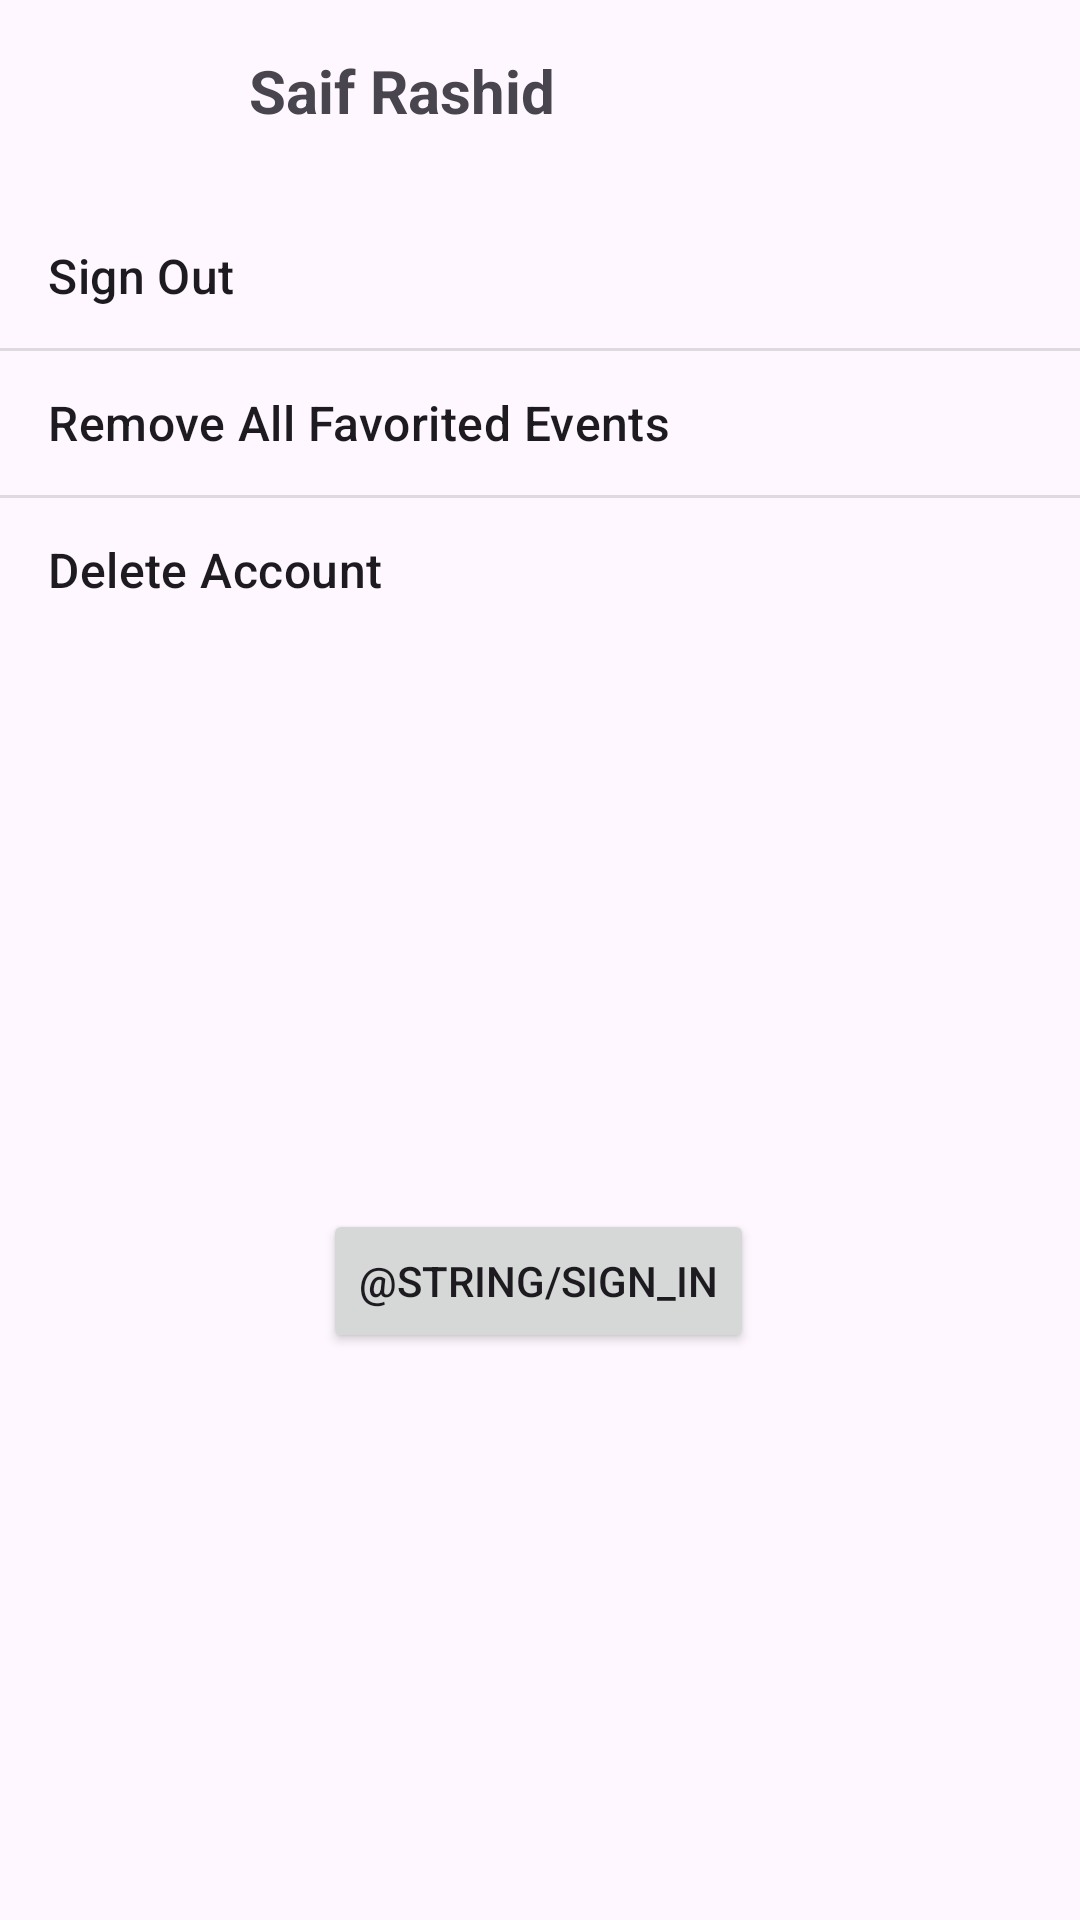

Reconstruct the res/layout file that produces this screen, plus the resources it refers to.
<!-- AndroidManifest.xml: application theme Theme.TicketFinderApp -->
<!-- res/layout/fragment_settings.xml -->
<?xml version="1.0" encoding="utf-8"?>
<androidx.constraintlayout.widget.ConstraintLayout xmlns:android="http://schemas.android.com/apk/res/android"
    xmlns:app="http://schemas.android.com/apk/res-auto"
    xmlns:tools="http://schemas.android.com/tools"
    android:layout_width="match_parent"
    android:layout_height="match_parent"
    tools:context=".ui.settings.SettingsFragment">

    <Button
        android:id="@+id/login_button2"
        android:layout_width="wrap_content"
        android:layout_height="wrap_content"
        android:text="@string/sign_in"
        app:layout_constraintBottom_toBottomOf="parent"
        app:layout_constraintEnd_toEndOf="parent"
        app:layout_constraintHorizontal_bias="0.498"
        app:layout_constraintStart_toStartOf="parent"
        app:layout_constraintTop_toBottomOf="@+id/listView_settings" />

    <TextView
        android:id="@+id/text_settings"
        android:layout_width="match_parent"
        android:layout_height="wrap_content"
        android:layout_marginStart="8dp"
        android:layout_marginTop="8dp"
        android:layout_marginEnd="8dp"
        android:textAlignment="center"
        android:textSize="20sp"
        app:layout_constraintBottom_toBottomOf="parent"
        app:layout_constraintEnd_toEndOf="parent"
        app:layout_constraintStart_toStartOf="parent"
        app:layout_constraintTop_toTopOf="parent" />

    <ListView
        android:id="@+id/listView_settings"
        android:layout_width="0dp"
        android:layout_height="wrap_content"
        android:layout_marginTop="8dp"
        android:entries="@array/settings_list"
        app:layout_constraintEnd_toEndOf="parent"
        app:layout_constraintStart_toStartOf="parent"
        app:layout_constraintTop_toBottomOf="@+id/image_profile" />

    <ImageView
        android:id="@+id/image_profile"
        android:layout_width="67dp"
        android:layout_height="60dp"
        android:src="@drawable/baseline_account_circle_24"
        app:layout_constraintStart_toStartOf="parent"
        app:layout_constraintTop_toTopOf="parent" />

    <TextView
        android:id="@+id/text_name"
        android:layout_width="wrap_content"
        android:layout_height="wrap_content"
        android:layout_marginStart="16dp"
        android:text="Saif Rashid"
        android:textSize="20sp"
        android:textStyle="bold"
        app:layout_constraintBottom_toBottomOf="@+id/image_profile"
        app:layout_constraintStart_toEndOf="@+id/image_profile"
        app:layout_constraintTop_toTopOf="parent" />
</androidx.constraintlayout.widget.ConstraintLayout>
<!-- resources referenced by this layout -->
<resources>
  <string-array name="settings_list">
          <item>Sign Out</item>
          <item>Remove All Favorited Events</item>
          <item>Delete Account</item>
      </string-array>
  <style name="Theme.TicketFinderApp" parent="Base.Theme.TicketFinderApp" />
  <style name="Base.Theme.TicketFinderApp" parent="Theme.Material3.DayNight.NoActionBar">
          
          
      </style>
</resources>
